Run: headless pygame with SDL's dummy video driver; simulated clock (each Clock.tick advances the game by its frame time, no real sleeping); random seed 0; keys injected as events and as key.get_pressed() state; no mouse input; restart key R tapped at the start of phases 3 and 4.
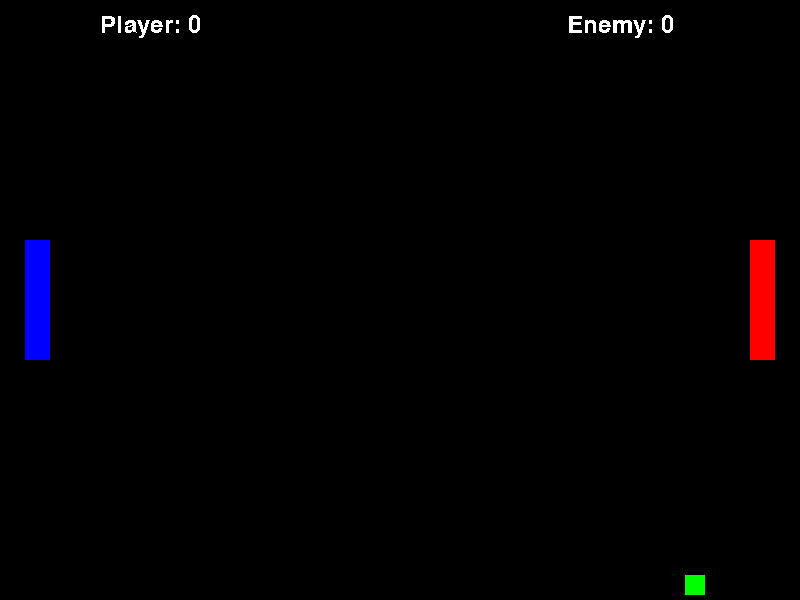
Frame 1 of 4 · flips 1–60 · no input
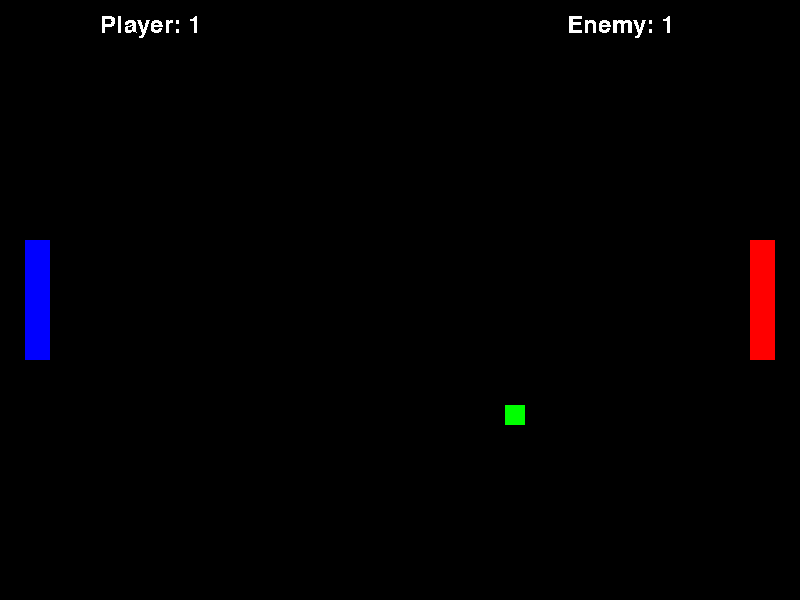
Frame 2 of 4 · flips 61–180 · tapped SPACE, RETURN · held RIGHT (→), D
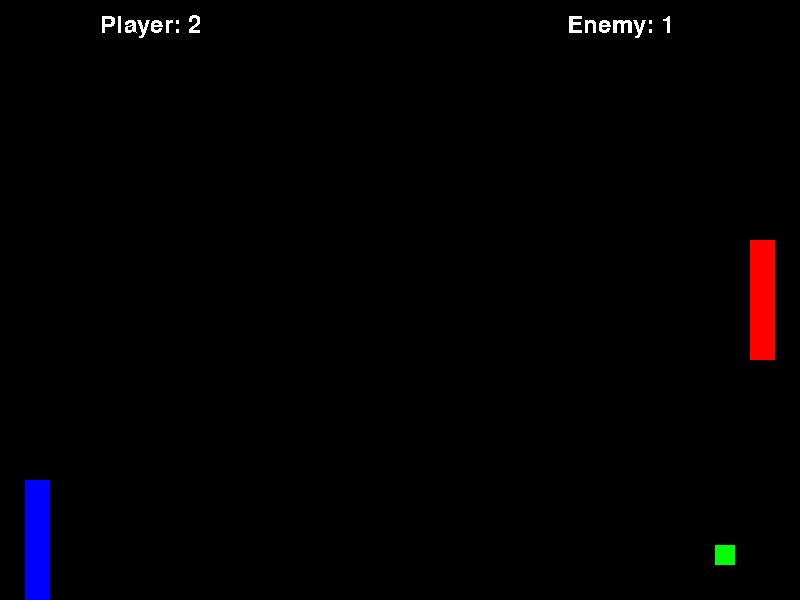
Frame 3 of 4 · flips 181–300 · tapped R · held DOWN (↓), S
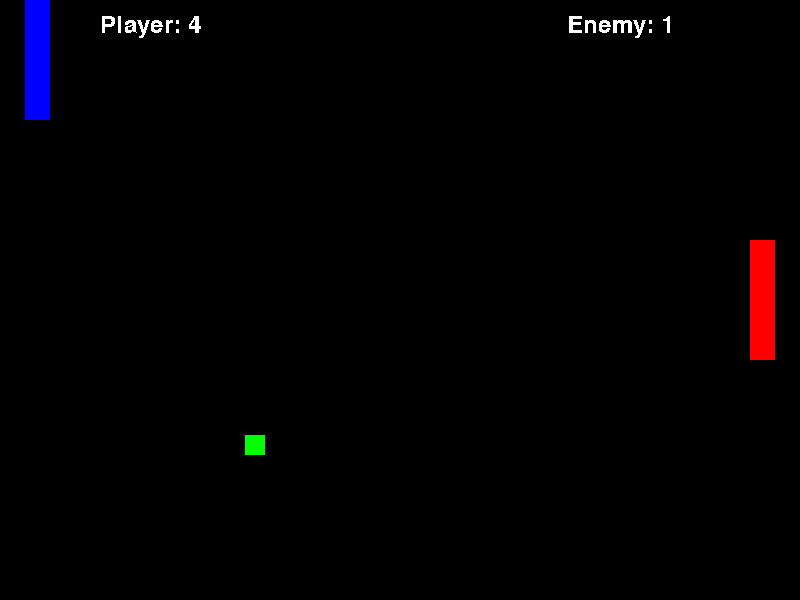
Frame 4 of 4 · flips 301–420 · tapped R · held LEFT (←), A, UP (↑), W

The pygame program that drew these frames:

import pygame
import random

pygame.init()

screen = pygame.display.set_mode((800, 600))
clock = pygame.time.Clock()

height = 120
width = 25
speed = 10

player_x = 25
player_y = 240
player_score = 0

enemy_x = 750
enemy_y = 240
enemy_score = 0

ball_x = 390
ball_y = 290

ball_speed_x =random.choice([-5,5])
ball_speed_y =random.choice([-5,5])

font = pygame.font.SysFont("Ariel", 36)
game_over_font = pygame.font.SysFont("Ariel", 60, bold=True)

game_over = False

running = True
while running:
    for event in pygame.event.get():
        if event.type == pygame.QUIT:
            running = False
    screen.fill((0,0,0))

    pygame.draw.rect(screen, "blue", (player_x, player_y, width, height))
    pygame.draw.rect(screen, "red", (enemy_x, enemy_y, width, height))
    pygame.draw.rect(screen, "green", (ball_x, ball_y, 20, 20))

    player_score_text = font.render(f"Player: {player_score}", False, "white")
    player_score_rect = player_score_text.get_rect(center=(150,25))
    enemy_score_text = font.render(f"Enemy: {enemy_score}", False, "white")
    enemy_score_rect = enemy_score_text.get_rect(center=(620,25))
    screen.blit(player_score_text, player_score_rect)
    screen.blit(enemy_score_text, enemy_score_rect)

    player_rect = pygame.Rect(player_x, player_y, width, height)
    enemy_rect = pygame.Rect(enemy_x, enemy_y, width, height)
    ball_rect = pygame.Rect(ball_x, ball_y, 20, 20)

    keys = pygame.key.get_pressed()
    if keys[pygame.K_q]:
        running = False

    if not game_over:
        if ball_rect.colliderect(enemy_rect) and ball_speed_x > 0:
            ball_speed_x *= -1

        if ball_rect.colliderect(player_rect) and ball_speed_x < 0:
            ball_speed_x *= -1

        if ball_y <= 0 or ball_y >= 580:
            ball_speed_y *= -1

        ball_x += ball_speed_x
        ball_y += ball_speed_y

        if ball_x >= 780:
            ball_x = 390
            ball_y = 290
            ball_speed_x =random.choice([-5,5])
            ball_speed_y =random.choice([-5,5])
            player_score += 1

        if ball_x <= 0:
            ball_x = 390
            ball_y = 290
            ball_speed_x =random.choice([-5,5])
            ball_speed_y =random.choice([-5,5])
            enemy_score += 1

        if player_score == 5:
            game_over = True

        if enemy_score == 5:
            game_over = True

        if keys[pygame.K_w]:
            if player_y <= 0:
                player_y = 0
            else:
                player_y -= speed

        if keys[pygame.K_s]:
            if player_y >= 480:
                player_y = 480
            else:
                player_y += speed

        if keys[pygame.K_i]:
            if enemy_y <= 0:
                enemy_y = 0
            else:
                enemy_y -= speed
                
        if keys[pygame.K_k]:
            if enemy_y >= 480:
                enemy_y = 480
            else:
                enemy_y += speed

    if game_over:
        game_over_text = game_over_font.render("Game over!", False, "red", "black")
        game_over_rect = game_over_text.get_rect(center=(400, 250))
        screen.blit(game_over_text, game_over_rect)
        if player_score >= 5:
            game_over_text = game_over_font.render("Player has won!", False, "red", "black")
            game_over_rect = game_over_text.get_rect(center=(400, 300))
            screen.blit(game_over_text, game_over_rect)
        elif enemy_score >= 5:
            game_over_text = game_over_font.render("Enemy has won!", False, "red", "black")
            game_over_rect = game_over_text.get_rect(center=(400, 300))
            screen.blit(game_over_text, game_over_rect)  
        game_over_text = font.render(f"Press Q to quit or R to restart", False, "red", "black")
        game_over_rect = game_over_text.get_rect(center=(400, 350))
        screen.blit(game_over_text, game_over_rect)

        if keys[pygame.K_r]:
            player_x = 25
            player_y = 240
            player_score = 0

            enemy_x = 750
            enemy_y = 240
            enemy_score = 0

            ball_x = 390
            ball_y = 290

            ball_speed_x =random.choice([-5,5])
            ball_speed_y =random.choice([-5,5])

            game_over = False

    
    pygame.display.flip()
    clock.tick(60)

pygame.quit()
        
